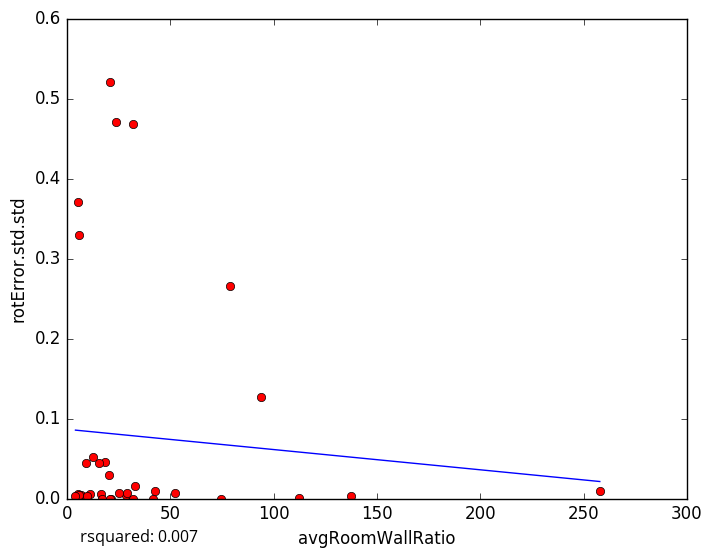

Values plotted in this chart, from the file beside it:
avgRoomWallRatio, rotError.std.std
28.75, 0.004158
137.6, 0.003543
52.12, 0.006556
11.06, 0.00519
25.1, 0.006605
5.114, 0.0
5.207, 0.005638
16.42, 0.005141
23.83, 0.4711
20.86, 0.521
5.367, 0.0
6.825, 0.004613
8.06, 0.0
29.1, 0.006787
112.2, 0.000102
9.945, 0.002803
20.35, 0.02975
32.06, 0.0
5.66, 0.004725
41.71, 0.0
4.16, 0.003115
257.9, 0.009555
18.44, 0.04522
78.86, 0.2652
17.03, 0.0
5.206, 0.3704
15.59, 0.04409
9.402, 0.04493
5.768, 0.3297
32.85, 0.01577
21.17, 0.0
12.58, 0.05206
31.92, 0.4685
20.65, 0.0
94.02, 0.1268
74.58, 0.0
42.73, 0.008889
5-Fold RMSE:, 0.1042, 0.1922, 0.1947, 0.1818, 0.1818
Average 5-Fold RMSE:, 0.1519
5-Fold rsquared:, -0.1852, 0.01032, -0.005456, -0.0974, -0.0974
Average 5-Fold rsquared:, -0.05483
